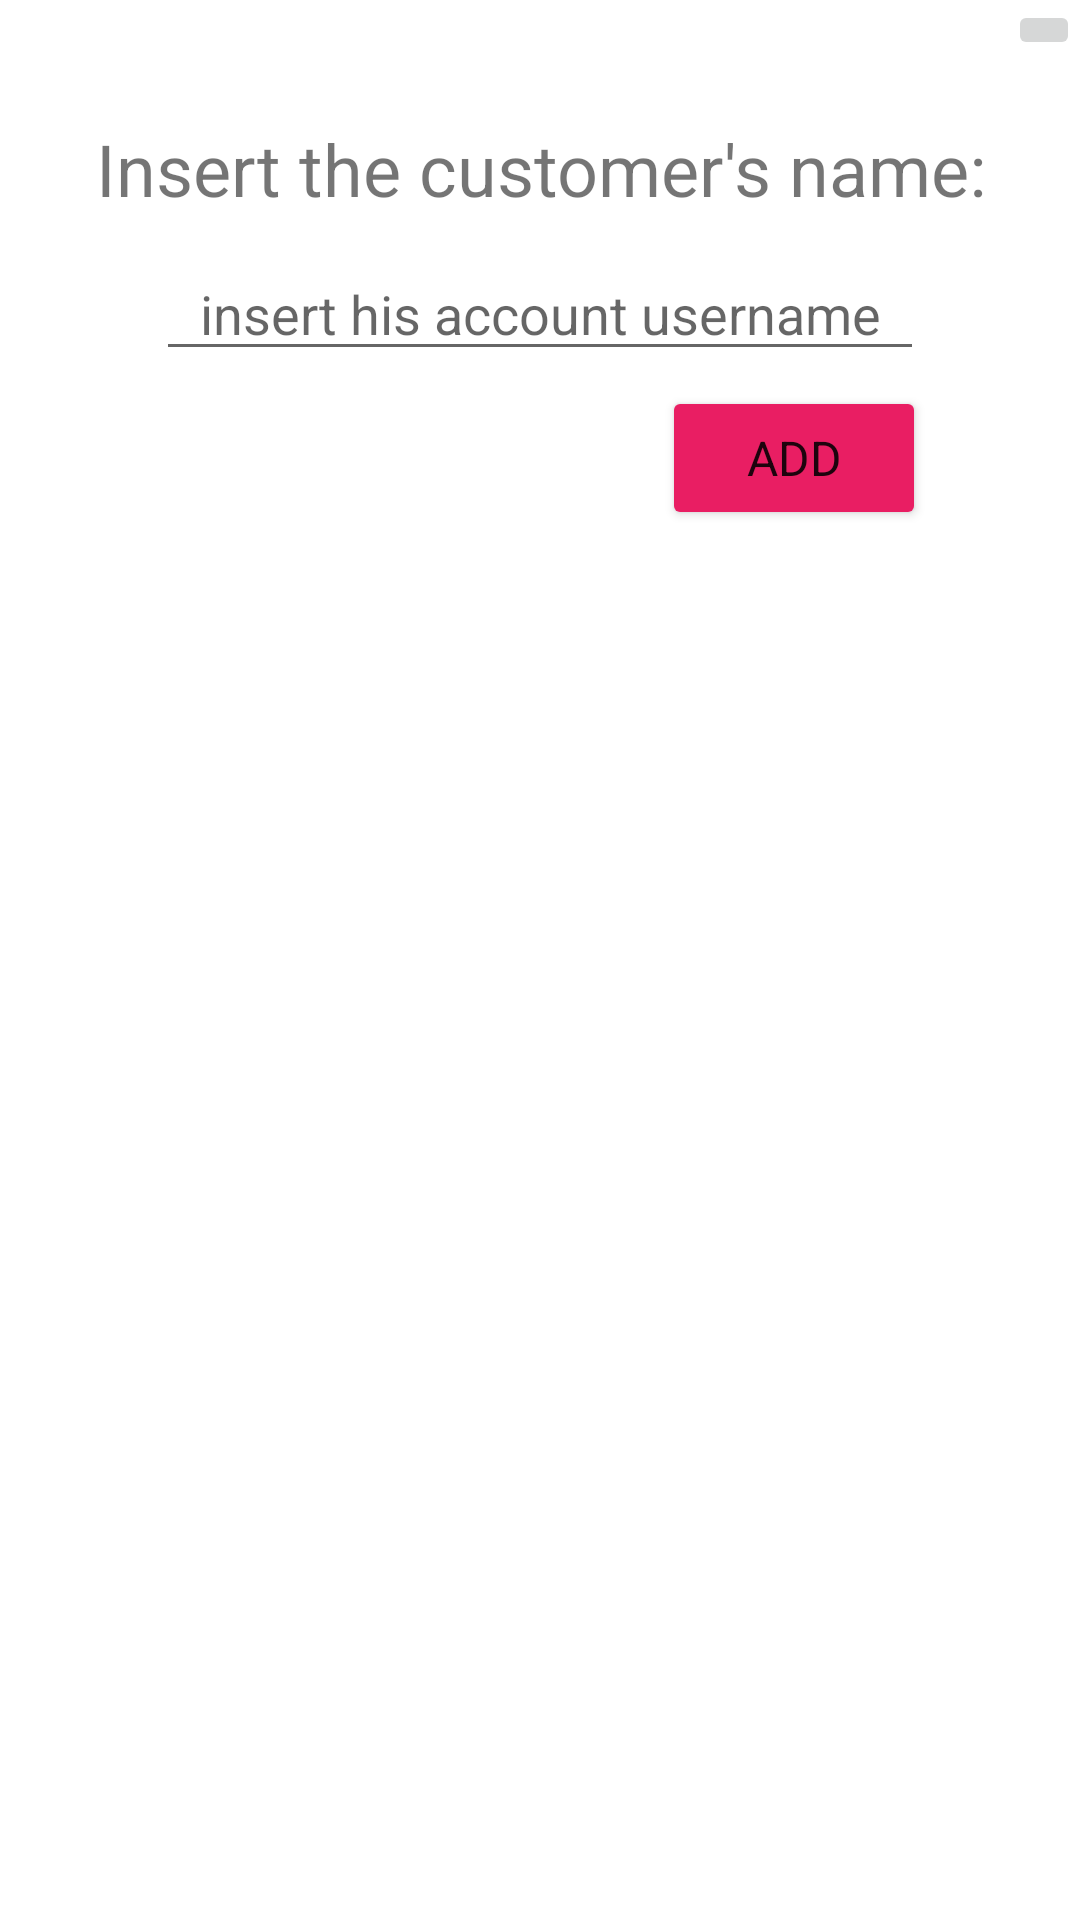

Here is an Android app screen rendered from its layout file. Give the layout XML and the strings, colors and styles it references.
<!-- AndroidManifest.xml: application theme Theme.FinalProjectUniHaifa -->
<!-- res/layout/dialog_add_feature_customer.xml -->
<?xml version="1.0" encoding="utf-8"?>
<androidx.constraintlayout.widget.ConstraintLayout xmlns:android="http://schemas.android.com/apk/res/android"
    xmlns:app="http://schemas.android.com/apk/res-auto"
    xmlns:tools="http://schemas.android.com/tools"
    android:layout_width="match_parent"
    android:layout_height="match_parent">

    <TextView
        android:id="@+id/textView22"
        android:layout_width="wrap_content"
        android:layout_height="wrap_content"
        android:layout_marginTop="40dp"
        android:fontFamily="sans-serif-thin"
        android:text="Insert the customer's name:"
        android:textAlignment="center"
        android:textSize="24sp"
        android:textStyle="bold"
        app:layout_constraintEnd_toEndOf="parent"
        app:layout_constraintStart_toStartOf="parent"
        app:layout_constraintTop_toTopOf="parent" />

    <EditText
        android:id="@+id/new_feature_customer_name"
        android:layout_width="256dp"
        android:layout_height="wrap_content"
        android:layout_marginTop="10dp"
        android:ems="10"
        android:hint="insert his account username"
        android:inputType="textPersonName"
        android:textAlignment="center"
        app:layout_constraintEnd_toEndOf="parent"
        app:layout_constraintStart_toStartOf="parent"
        app:layout_constraintTop_toBottomOf="@+id/textView22"
        android:theme="@style/EditTextTheme" />

    <Button
        android:id="@+id/addCustomer"
        android:layout_width="wrap_content"
        android:layout_height="wrap_content"
        android:layout_marginStart="246dp"
        android:layout_marginTop="5dp"
        android:layout_marginEnd="77dp"
        android:backgroundTint="@color/buttons"
        android:fontFamily="sans-serif-thin"
        android:text="Add"
        android:textAlignment="center"
        android:textSize="16sp"
        android:textStyle="bold"
        app:layout_constraintEnd_toEndOf="parent"
        app:layout_constraintStart_toStartOf="parent"
        app:layout_constraintTop_toBottomOf="@+id/new_feature_customer_name" />

    <ImageButton
        android:id="@+id/close_new_featured_customer_dialog"
        android:layout_width="wrap_content"
        android:layout_height="wrap_content"
        app:layout_constraintEnd_toEndOf="parent"
        app:layout_constraintTop_toTopOf="parent"
        app:srcCompat="@drawable/ic_baseline_close_24" />

</androidx.constraintlayout.widget.ConstraintLayout>
<!-- resources referenced by this layout -->
<resources>
  <color name="buttons">#E91E63</color>
  <style name="EditTextTheme">
          <item name="colorAccent">@color/buttons</item>
      </style>
  <style name="Theme.FinalProjectUniHaifa" parent="Theme.MaterialComponents.DayNight.NoActionBar">
          
          <item name="colorPrimary">@color/purple_500</item>
          <item name="colorPrimaryVariant">@color/purple_700</item>
          <item name="colorOnPrimary">@color/white</item>
          
          <item name="colorSecondary">@color/teal_200</item>
          <item name="colorSecondaryVariant">@color/teal_700</item>
          <item name="colorOnSecondary">@color/black</item>
          
          <item name="android:statusBarColor" tools:targetApi="l">?attr/colorPrimaryVariant</item>
          
      </style>
  <color name="purple_500">#FF6200EE</color>
  <color name="purple_700">#FF3700B3</color>
  <color name="white">#FFFFFFFF</color>
  <color name="teal_200">#FF03DAC5</color>
  <color name="teal_700">#FF018786</color>
  <color name="black">#FF000000</color>
</resources>
